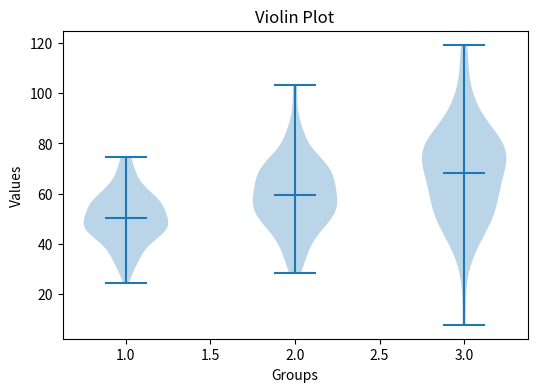

Here is the Python script that generated this plot:
import matplotlib.pyplot as plt
import numpy as np

# Random datasets
data = [np.random.normal(mean, std, 100) for mean, std in zip([50, 60, 70], [10, 15, 20])]

plt.figure(figsize=(6,4))
plt.violinplot(data, showmeans=True)
plt.title("Violin Plot")
plt.xlabel("Groups")
plt.ylabel("Values")
plt.show()
